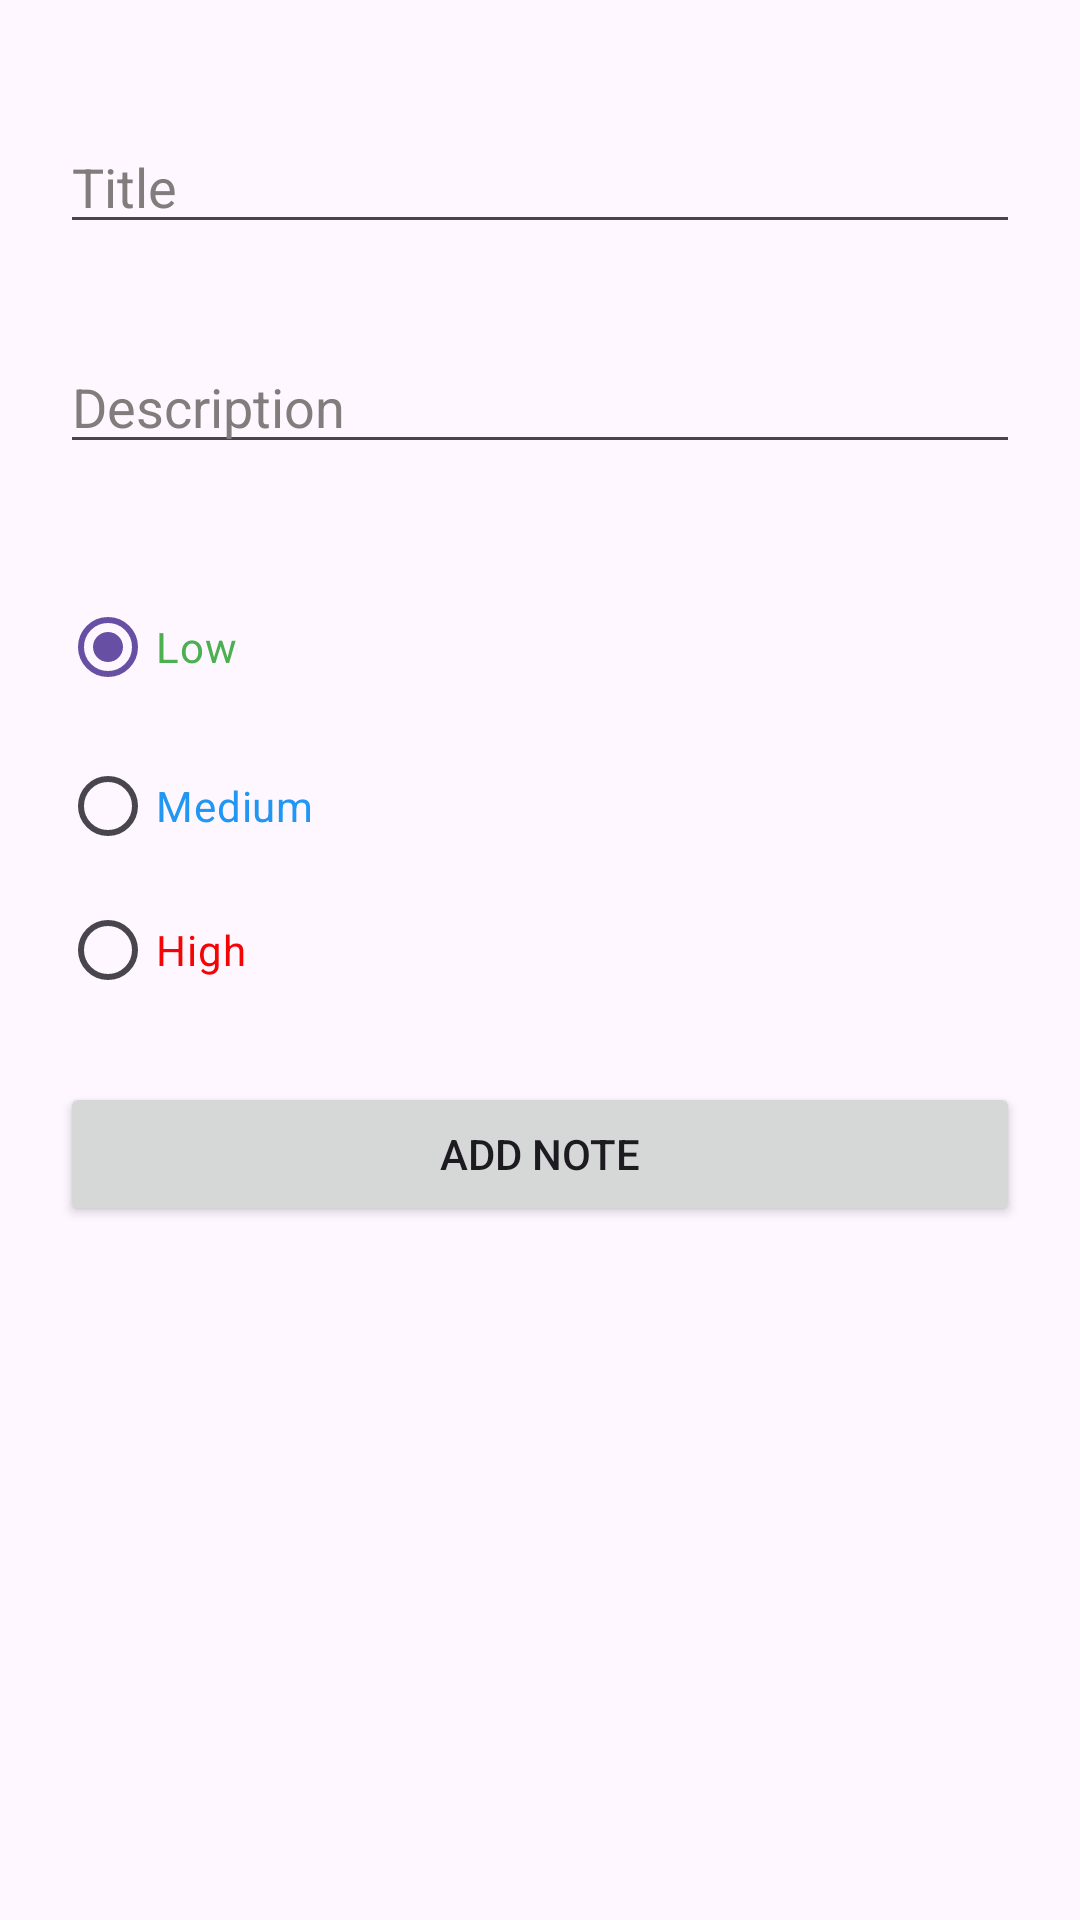

Produce the Android XML layout that renders to this screen, including the resource entries it uses.
<!-- AndroidManifest.xml: application theme Theme.UpSchoolToDoo -->
<!-- res/layout/dialog_add_note.xml -->
<?xml version="1.0" encoding="utf-8"?>
<ScrollView xmlns:app="http://schemas.android.com/apk/res-auto"
    xmlns:tools="http://schemas.android.com/tools"
    android:layout_width="match_parent"
    android:layout_height="match_parent"
    xmlns:android="http://schemas.android.com/apk/res/android">

    <androidx.constraintlayout.widget.ConstraintLayout
        android:layout_width="match_parent"
        android:layout_height="wrap_content"
        android:padding="20dp"
        tools:context=".ui.dailynotes.DailyNotesFragment">


        <EditText
            android:id="@+id/et_title"
            android:layout_width="0dp"
            android:layout_height="wrap_content"
            android:layout_marginTop="20dp"
            android:layout_marginBottom="16dp"
            android:hint="Title"
            android:inputType="text"
            android:textColorHint="#837C7C"
            app:layout_constraintBottom_toTopOf="@+id/et_desc"
            app:layout_constraintEnd_toEndOf="parent"
            app:layout_constraintHorizontal_bias="0.0"
            app:layout_constraintStart_toStartOf="parent"
            app:layout_constraintTop_toTopOf="parent"
            app:layout_constraintVertical_chainStyle="packed" />

        <EditText
            android:id="@+id/et_desc"
            android:layout_width="0dp"
            android:layout_height="wrap_content"
            android:layout_marginTop="16dp"
            android:layout_marginBottom="16dp"
            android:ems="10"
            android:hint="Description"
            android:inputType="text"
            android:textColorHint="#837C7C"
            app:layout_constraintBottom_toTopOf="@+id/radioGroupPriority"
            app:layout_constraintEnd_toEndOf="parent"
            app:layout_constraintStart_toStartOf="parent"
            app:layout_constraintTop_toBottomOf="@+id/et_title" />

        <RadioGroup
            android:id="@+id/radioGroupPriority"
            android:layout_width="0dp"
            android:layout_height="wrap_content"
            android:layout_marginTop="16dp"
            android:layout_marginBottom="10dp"
            app:layout_constraintBottom_toTopOf="@+id/btn_add_note"
            app:layout_constraintEnd_toEndOf="parent"
            app:layout_constraintHorizontal_bias="1.0"
            app:layout_constraintStart_toStartOf="parent"
            app:layout_constraintTop_toBottomOf="@+id/et_desc">


            <RadioButton
                android:id="@+id/radioLow"
                android:layout_width="138dp"
                android:layout_height="58dp"
                android:checked="true"
                android:text="Low"
                android:textColor="#4CAF50" />

            <RadioButton
                android:id="@+id/radioMedium"
                android:layout_width="138dp"
                android:layout_height="wrap_content"
                android:text="Medium"
                android:textColor="#2196F3" />

            <RadioButton
                android:id="@+id/radioHigh"
                android:layout_width="138dp"
                android:layout_height="wrap_content"
                android:text="High"
                android:textColor="#F60303" />

        </RadioGroup>

        <Button
            android:id="@+id/btn_add_note"
            android:layout_width="0dp"
            android:layout_height="wrap_content"
            android:layout_marginTop="10dp"
            android:text="Add Note"
            app:layout_constraintBottom_toBottomOf="parent"
            app:layout_constraintEnd_toEndOf="parent"
            app:layout_constraintHorizontal_bias="0.0"
            app:layout_constraintStart_toStartOf="parent"
            app:layout_constraintTop_toBottomOf="@+id/radioGroupPriority" />

    </androidx.constraintlayout.widget.ConstraintLayout>
</ScrollView>
<!-- resources referenced by this layout -->
<resources>
  <style name="Theme.UpSchoolToDoo" parent="Base.Theme.UpSchoolToDoo" />
  <style name="Base.Theme.UpSchoolToDoo" parent="Theme.Material3.DayNight.NoActionBar">
          
          
      </style>
</resources>
